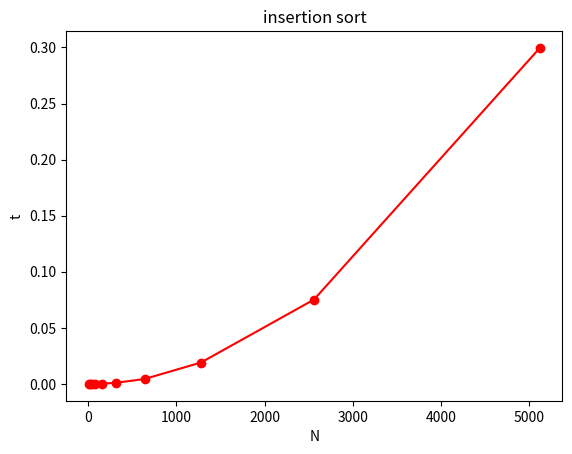

Write Python code to recreate this figure.
from time import time
from random import randint
import matplotlib.pyplot as plt

def genereer_rij(aantal):
    rij = []
    for i in range(aantal):
        rij.append(randint(0, aantal))
    return rij

def insertion_sort(a):
    for j in range(1, len(a)):
        key = a[j]
        i = j - 1
        while i >= 0 and a[i] > key:
            a[i + 1] = a[i]
            i = i - 1
        a[i + 1] = key

    return a

i, n, t = 10, [], []

while i < 10000:

    rij = genereer_rij(i)

    start = time()
    rij = insertion_sort(rij)
    stop = time()

    n.append(i)
    t.append(stop - start)

    i *= 2

plt.plot(n, t, '-ro')
plt.title('insertion sort')
plt.xlabel('N')
plt.ylabel('t')
plt.show()